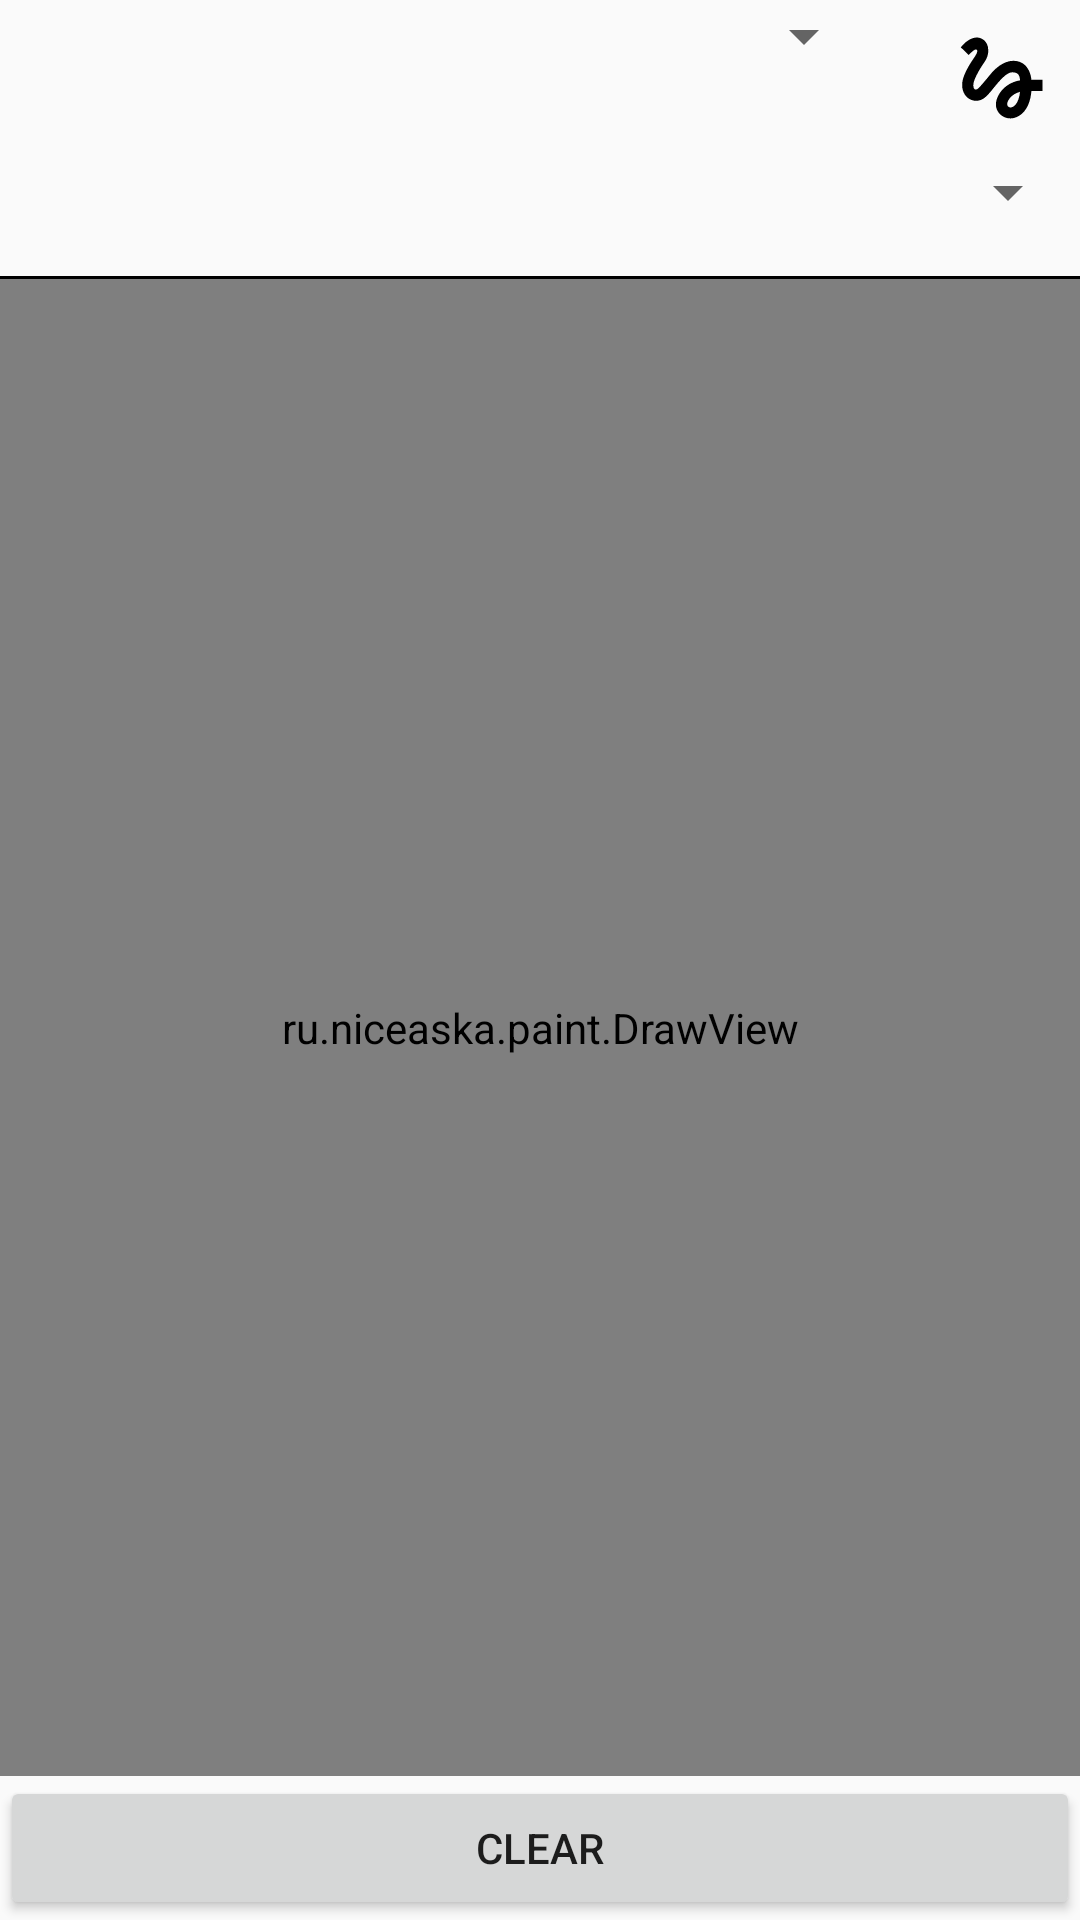

Here is an Android app screen rendered from its layout file. Give the layout XML and the strings, colors and styles it references.
<!-- AndroidManifest.xml: application theme AppTheme -->
<!-- res/layout/activity_main.xml -->
<?xml version="1.0" encoding="utf-8"?>
<LinearLayout xmlns:android="http://schemas.android.com/apk/res/android"
    xmlns:app="http://schemas.android.com/apk/res-auto"
    xmlns:tools="http://schemas.android.com/tools"
    android:layout_width="match_parent"
    android:layout_height="match_parent"
    android:orientation="vertical"
    tools:context=".MainActivity">

    <LinearLayout
        android:layout_width="match_parent"
        android:layout_height="wrap_content"
        android:orientation="horizontal" >
    <Spinner
        android:id="@+id/spinner_draw_mode"
        android:layout_width="0dp"
        android:layout_marginBottom="16dp"
        android:layout_weight="1"
        android:layout_height="wrap_content" />
    <ImageButton
        android:id="@+id/button_back"
        android:layout_width="wrap_content"
        android:layout_height="wrap_content"
        android:layout_gravity="center_vertical"
        android:padding="8dp"
        android:background="@android:color/transparent"
        android:src="@drawable/ic_reverse_black_24dp" />
        <ImageButton
            android:id="@+id/button_scroll_mode"
            android:layout_width="wrap_content"
            android:layout_height="wrap_content"
            android:layout_gravity="center_vertical"
            android:padding="8dp"
            android:background="@android:color/transparent"
            android:src="@drawable/ic_gesture_black_24dp" />
</LinearLayout>

    <Spinner
        android:id="@+id/spinner_draw_color"
        android:layout_marginBottom="16dp"
        android:layout_width="match_parent"
        android:layout_height="wrap_content" />
    <View
        android:layout_width="match_parent"
        android:layout_height="1dp"
        android:background="@android:color/background_dark" />

 <ru.example.paint.DrawView
     android:id="@+id/drawview"
     android:layout_width="match_parent"
     android:layout_weight="1"
     android:layout_height="0dp" />.

 <Button
     android:id="@+id/button_drawview"
     android:layout_width="match_parent"
     android:text="clear"
     android:layout_height="wrap_content" />
</LinearLayout>
<!-- resources referenced by this layout -->
<resources>
  <!-- drawable ic_gesture_black_24dp (drawable) -->
  <vector android:height="36dp" android:viewportHeight="24.0"
      android:viewportWidth="24.0" android:width="36dp" xmlns:android="http://schemas.android.com/apk/res/android">
      <path android:fillColor="#FF000000" android:pathData="M4.59,6.89c0.7,-0.71 1.4,-1.35 1.71,-1.22 0.5,0.2 0,1.03 -0.3,1.52 -0.25,0.42 -2.86,3.89 -2.86,6.31 0,1.28 0.48,2.34 1.34,2.98 0.75,0.56 1.74,0.73 2.64,0.46 1.07,-0.31 1.95,-1.4 3.06,-2.77 1.21,-1.49 2.83,-3.44 4.08,-3.44 1.63,0 1.65,1.01 1.76,1.79 -3.78,0.64 -5.38,3.67 -5.38,5.37 0,1.7 1.44,3.09 3.21,3.09 1.63,0 4.29,-1.33 4.69,-6.1L21,14.88v-2.5h-2.47c-0.15,-1.65 -1.09,-4.2 -4.03,-4.2 -2.25,0 -4.18,1.91 -4.94,2.84 -0.58,0.73 -2.06,2.48 -2.29,2.72 -0.25,0.3 -0.68,0.84 -1.11,0.84 -0.45,0 -0.72,-0.83 -0.36,-1.92 0.35,-1.09 1.4,-2.86 1.85,-3.52 0.78,-1.14 1.3,-1.92 1.3,-3.28C8.95,3.69 7.31,3 6.44,3 5.12,3 3.97,4 3.72,4.25c-0.36,0.36 -0.66,0.66 -0.88,0.93l1.75,1.71zM13.88,18.55c-0.31,0 -0.74,-0.26 -0.74,-0.72 0,-0.6 0.73,-2.2 2.87,-2.76 -0.3,2.69 -1.43,3.48 -2.13,3.48z"/>
  </vector>
  <style name="AppTheme" parent="Theme.AppCompat.Light.DarkActionBar">
          
          <item name="colorPrimary">@color/colorPrimary</item>
          <item name="colorPrimaryDark">@color/colorPrimaryDark</item>
          <item name="colorAccent">@color/colorAccent</item>
      </style>
  <color name="colorPrimary">#008577</color>
  <color name="colorPrimaryDark">#00574B</color>
  <color name="colorAccent">#D81B60</color>
</resources>
